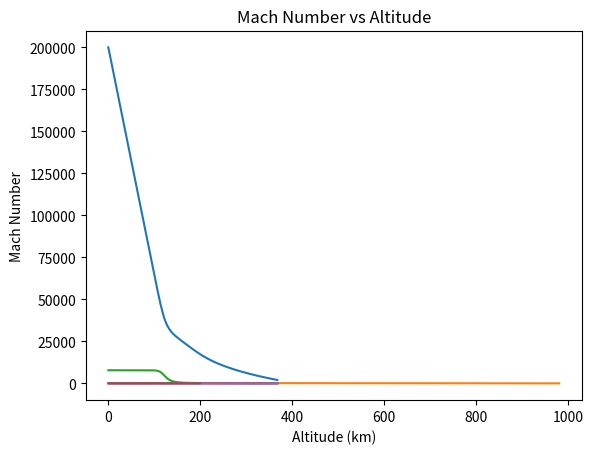

This figure's Python source:
import numpy as np
import matplotlib.pyplot as plt

"""Initial Conditions"""
init_alt = 200E3 #[m]
init_disp = 0    #[m]
init_v = 7800    #[m/s]
#init_fpa = np.radians(0) #[radians]

"""Constants"""
G = 6.67430E-11  #[Nm^2/kg^2]
Me = 5.97219E24  #[kg]
Re = 6371E3      #[m]
y0 = 6620        #[m] - Scale Height - AERO4800 Textbook
beta = 1/y0
surface_rho = 1.225 #[kg/m^3]

"""Vehicle Properties"""
mass = 9.12034233787726        #[kg]
noser = 0.07927      #[m]
Cd = 1.4
Cl = 0
S = 0.05106375 #[m^2] - Reference Area
#BC = mass/(S*Cd)

"""Loop Properties"""
dt = 0.05 #[s]
time = 2000 #[s]
steps = time/dt + 1


def g_acc(alt): 
    
    """Calculates acceleration due to gravity at a certain altitude.
    params
    input
    alt [float] Altitude in m
    output
    acceleration in m/s^2
    """
    g = (G*Me)/((Re + alt)**2)
    return g

def g_mod(v):
    if v >= 7800:
        g_mod = 0
    else:
        g_mod = (7800 - v)/7800
    return g_mod
    
        

def density(alt):
    
    """Calculates density at a certain altitude.
    params
    input
    alt [float] Altitude in m
    output
    density in kg/m^3
    """
    rho = surface_rho*np.exp(-beta*alt)
    return rho

def drag(v,rho,Cd):
    
    """Calculates drag force at certain flow conditions.
    params
    input
    v [float] velocity in m/s
    rho [float] density in kg/m^3
    output
    drag force in N
    """
    
    Fd = 0.5*Cd*(v**2)*rho*S
    return Fd

def lift(v,rho):
    
    """Calculates lift force at certain flow conditions.
    params
    input
    v [float] velocity in m/s
    rho [float] density in kg/m^3
    output
    lfit force in N
    """
    
    Fl = 0.5*Cl*(v**2)*rho*S
    return Fl

def amb_temp(h):
    if h < 11000:
        T = (15) - (6.5/1000)*h
    elif h < 25000:
        T = -56.5
    elif h < 50000:
        T = (-56.5) + (2.16/1000)*(h-25000)
    elif h < 75000:
        T = (-2.5) - (3.6/1000)*(h-50000)
    else:
        T = -92.5
    return T

def Mach(v,h):
    a = np.sqrt(1.4*287*(amb_temp(h)+273.15))
    M = v/a
    return M


def TrajectorySolver(gamma):
    
    """Calculates Trajectory of Re-Entry Vehicle based on vehicle paramaters.
    params
    input
    gamma - initial flight path angle in degrees
    variables at top of code
    output
    altitude array in m
    velocity array in m/s
    time at which parachute deployed in s
    """
    
    init_fpa = np.radians(gamma)
    t_vals = np.linspace(0,time,int(steps))
    
    #sets up required values for loop with initial parameters
    vx = vx_prev = init_v*np.cos(init_fpa)
    vy = vy_prev = init_v*np.sin(init_fpa)
    fpa = init_fpa
    alt = alt_prev = init_alt
    disp = disp_prev = init_disp
    
    #initialises arrays
    v_vals = np.zeros(int(steps))
    alt_vals = np.zeros(int(steps))
    disp_vals = np.zeros(int(steps))
    M_vals = np.zeros(int(steps))
    i = 0
    
    #for loop calculates trajectory
    for i,t in enumerate(t_vals):

        v = np.sqrt((vx**2)+(vy**2)) #Gets total velocity vector
        #print(v)
        #print(alt)
        alt_vals[i] = alt            #Adds altitude val to array
        disp_vals[i] = disp
        v_vals[i] = v                #Adds velocity val to array
        M_vals[i] = Mach(v,alt)
        rho = density(alt)           #Calculates density at this step
        ga = g_acc(alt)               #Calculates grav acc at this step
        gm = g_mod(v)
        g = ga * gm
        
        
        # if Mach(v,alt) >= 13:
        #     Cd = 1.3
        # elif Mach(v,alt) < 13:
        #     Cd = 1.45
        
        liftval = lift(v,rho)
        dragval = drag(v,rho,Cd)        #Calculates Drag at this step
        Fx = liftval*np.sin(fpa) - dragval*np.cos(fpa)#X Direction Force Calcs
        Fy = mass*g - liftval*np.cos(fpa) \
            - dragval*np.sin(fpa)   #Y Direction Force Calcs
        
        vx = vx_prev + ((Fx/mass) * dt) #Calcs v in x direction
        if vx <= 0:     
            vx = 0
        vy = vy_prev + ((Fy/mass) * dt) #Calcs v in y direction
        
        if vx == 0:         #Calcs new flight path angle based on vx and vy
            fpa = np.radians(90)
        else:
            fpa = np.arctan(vy/vx)
        
        alt = alt_prev - (vy*dt + 0.5*(Fy/mass)*(dt**2)) #Calcs new altitude
        disp = disp_prev + (vx*dt + 0.5*(Fx/mass)*(dt**2)) #Calcs new x disp
        vx_prev = vx   #Sets vx val for next loop
        vy_prev = vy   #Sets vy val for next loop
        alt_prev = alt #Sets alt val for next loop
        disp_prev = disp
        tlim = t
        if alt <= 2000: #Breaks loop at parachute deployment
            print("Parachute deployed at",round(alt,2), "m and Velocity = ",\
                  round(v,2),"m/s after", t, "seconds of flight time.")
            break 
    return alt_vals,disp_vals,v_vals,tlim,M_vals

def plotter(t_vals,alt_vals,disp_vals,v_vals,a_vals,M_vals):
    
    """Plots Graphs
    params
    input
    alt_vals array [floats] Altitude in m
    v_vals array [floats] velocity in m/s
    a_vals array [floats] acceleration in g's'
    output
    Altitude, X Displacement, Velocity, Decceleration vs Time
    """
    
    #Plot Altitude vs Time
    plt.plot(t_vals, alt_vals)
    plt.title("Altitude vs Time")
    plt.xlabel("Time (s)")
    plt.ylabel("Altitude (m)")
    plt.show()
    
    #Plot Altitude vs Displacement over Ground
    plt.plot(disp_vals/1000,alt_vals/1000)
    plt.title("Altitude vs Displacement over Ground")
    plt.xlabel("Ground Displacement (km)")
    plt.ylabel("Altitude (km)")
    plt.show()
    
    #Plot Velocity
    plt.plot(t_vals, v_vals)
    plt.title("Velocity vs Time")
    plt.xlabel("Time (s)")
    plt.ylabel("Velocity (m/s)")
    plt.show()
    
    #Plot Decceleration
    plt.plot(t_vals,a_vals)
    plt.title("Deceleration vs Time")
    plt.xlabel("Time (s)")
    plt.ylabel("Deceleration (g's)")
    plt.show()
    
    #Plot Mach vs Time
    plt.plot(t_vals,M_vals)
    plt.title("Mach Number vs Time")
    plt.xlabel("Time (s)")
    plt.ylabel("Mach Number")
    plt.show()
    
    #Plot Mach vs Altitude
    plt.plot(alt_vals/1000,M_vals)
    plt.title("Mach Number vs Altitude")
    plt.xlabel("Altitude (km)")
    plt.ylabel("Mach Number")
    plt.show()
    
    
def a_val(v_vals):
    
    """Produces acceleration array based on velocity array.
    params
    input
    v_vals array [floats] velocity in m/s
    output
    Acceleration array in g's'
    """
    
    a = np.zeros(int(steps))
    for i in range(int(steps)):
        if i == 0:
            a[i] = 0
        else:
            a[i] = v_vals[i-1] - v_vals[i]
    a_vals = a/(9.81*dt)
    return a_vals

def array_cleaner(gamma):
    
    """Cleans extra zero values from TrajectorySolver arrays.
    params
    input
    gamma - initial flight path angle in degrees
    variables at top of code
    output
    TrajectorySolver and Acc arrays pruned of excess end values.
    """
    
    t_vals = np.linspace(0,time,int(steps))
    alt_vals,disp_vals,v_vals,tlim,M_vals = TrajectorySolver(gamma)   
    a_vals = a_val(v_vals)
    i = 0
    check = 0
    

    for i in range(int(steps)):
        
        #If the parachute hasn't deployed, do nothing and go to next timestep
        if i <= (tlim/dt): 
            check += 1    
            continue
        
        #If parachute has deployed, delete unnecessary values
        else:
            alt_vals = np.delete(alt_vals,check)
            disp_vals = np.delete(disp_vals,check)
            v_vals = np.delete(v_vals,check)
            a_vals = np.delete(a_vals,check)
            t_vals = np.delete(t_vals,check)
            M_vals = np.delete(M_vals,check)
            #print(i)
    rho_vals = density(alt_vals) #creates density array for cliff
        
    return alt_vals,disp_vals,rho_vals,v_vals,a_vals,t_vals,gamma,M_vals

def plot_comparisons(alt_vals,disp_vals,v_vals,a_vals,t_vals,gamma,alt_vals1,\
                     disp_vals1,v_vals1,a_vals1,t_vals1,gamma1,alt_vals2,\
                         disp_vals2,v_vals2,a_vals2,t_vals2,gamma2,alt_vals3,\
                             disp_vals3,v_vals3,a_vals3,t_vals3,gamma3):
    
    """Plots Graphs
    params
    input
    4 alt_vals array [floats] Altitude in m
    4 v_vals array [floats] velocity in m/s
    a_vals array [floats] acceleration in g's'
    
    output
    Altitude, X Displacement, Velocity, Decceleration vs Time
    """
    
    #Plot Altitude vs Time
    plt.plot(t_vals, alt_vals,label="Initial FPA = "+str(gamma))
    #plt.plot(t_vals1, alt_vals1,label="Initial FPA = " + str(gamma1))
    #plt.plot(t_vals2, alt_vals2,label="Initial FPA = " + str(gamma2))
    #plt.plot(t_vals3, alt_vals3,label="Initial FPA = " + str(gamma3))
    plt.title("Altitude vs Time")
    plt.legend()
    plt.xlabel("Time (s)")
    plt.ylabel("Altitude (m)")
    plt.show()
    
    #Plot Altitude vs Displacement over Ground
    plt.plot(disp_vals/1E3, alt_vals/1E3,label="Initial FPA = "+str(gamma))
    #plt.plot(disp_vals1/1E3, alt_vals1/1E3,label="Initial FPA = "+str(gamma1))
    #plt.plot(disp_vals2/1E3, alt_vals2/1E3,label="Initial FPA = "+str(gamma2))
    #plt.plot(disp_vals3/1E3, alt_vals3/1E3,label="Initial FPA = "+str(gamma3))
    plt.title("Altitude vs Displacement over Ground")
    plt.legend()
    plt.xlabel("Ground Displacement (km)")
    plt.ylabel("Altitude (km)")
    plt.show()
    
    #Plot Velocity
    plt.plot(t_vals, v_vals,label="Initial FPA = "+str(gamma))
    #plt.plot(t_vals1, v_vals1,label="Initial FPA = " + str(gamma1))
    #plt.plot(t_vals2, v_vals2,label="Initial FPA = " + str(gamma2))
    #plt.plot(t_vals3, v_vals3,label="Initial FPA = " + str(gamma3))
    plt.title("Velocity vs Time")
    plt.legend()
    plt.xlabel("Time (s)")
    plt.ylabel("Velocity (m/s)")
    plt.show()
    
    #Plot Decceleration
    plt.plot(t_vals, a_vals,label="Initial FPA = "+str(gamma))
    #plt.plot(t_vals1, a_vals1,label="Initial FPA = " + str(gamma1))
    #plt.plot(t_vals2, a_vals2,label="Initial FPA = " + str(gamma2))
    #plt.plot(t_vals3, a_vals3,label="Initial FPA = " + str(gamma3))
    plt.title("Deceleration vs Time")
    plt.legend()
    plt.xlabel("Time (s)")
    plt.ylabel("Deceleration (g's)")
    plt.show()
    
    #Plot Decceleration vs Altitude
    plt.plot(alt_vals/1E3, a_vals,label="Initial FPA = "+str(gamma))
    #plt.plot(alt_vals1/1E3, a_vals1,label="Initial FPA = " + str(gamma1))
    #plt.plot(alt_vals2/1E3, a_vals2,label="Initial FPA = " + str(gamma2))
    #plt.plot(alt_vals3/1E3, a_vals3,label="Initial FPA = " + str(gamma3))
    plt.title("Decceleration vs Altitude")
    plt.legend()
    plt.xlabel("Altitude (km)")
    plt.ylabel("Deceleration (g's)")
    plt.show()


"""Running the Code"""
print(steps)
alt_vals,disp_vals,rho_vals,v_vals,a_vals,t_vals,gamma,M_vals=array_cleaner(10)
i = np.argmax(a_vals)
print("Maximum Deceleration is",round(max(a_vals),2),"g's, occuring at an altitude of",round(alt_vals[i],2),"m and a velocity of",round(v_vals[i],2),"m/s.")

for i,M in enumerate(M_vals):
    if M > 6.009:
        continue
    elif M < 6.01:
        m6_index = i
        m6 = M
        break

print("Mach 6 occurs at an altitude of",round(alt_vals[m6_index],2),"m and a velocity of",round(v_vals[m6_index],2),"m/s.")

#alt_vals1,disp_vals1,rho_vals1,v_vals1,a_vals1,t_vals1,gamma1=array_cleaner(5)
#alt_vals2,disp_vals2,rho_vals2,v_vals2,a_vals2,t_vals2,gamma2=array_cleaner(10)
#alt_vals3,disp_vals3,rho_vals3,v_vals3,a_vals3,t_vals3,gamma3=array_cleaner(15)
plotter(t_vals,alt_vals,disp_vals,v_vals,a_vals,M_vals)
#plot_comparisons(alt_vals,disp_vals,v_vals,a_vals,t_vals,gamma,alt_vals1,\
                      #disp_vals1,v_vals1,a_vals1,t_vals1,gamma1,alt_vals2,\
                       #   disp_vals2,v_vals2,a_vals2,t_vals2,gamma2,alt_vals3,\
                        #      disp_vals3,v_vals3,a_vals3,t_vals3,gamma3)


